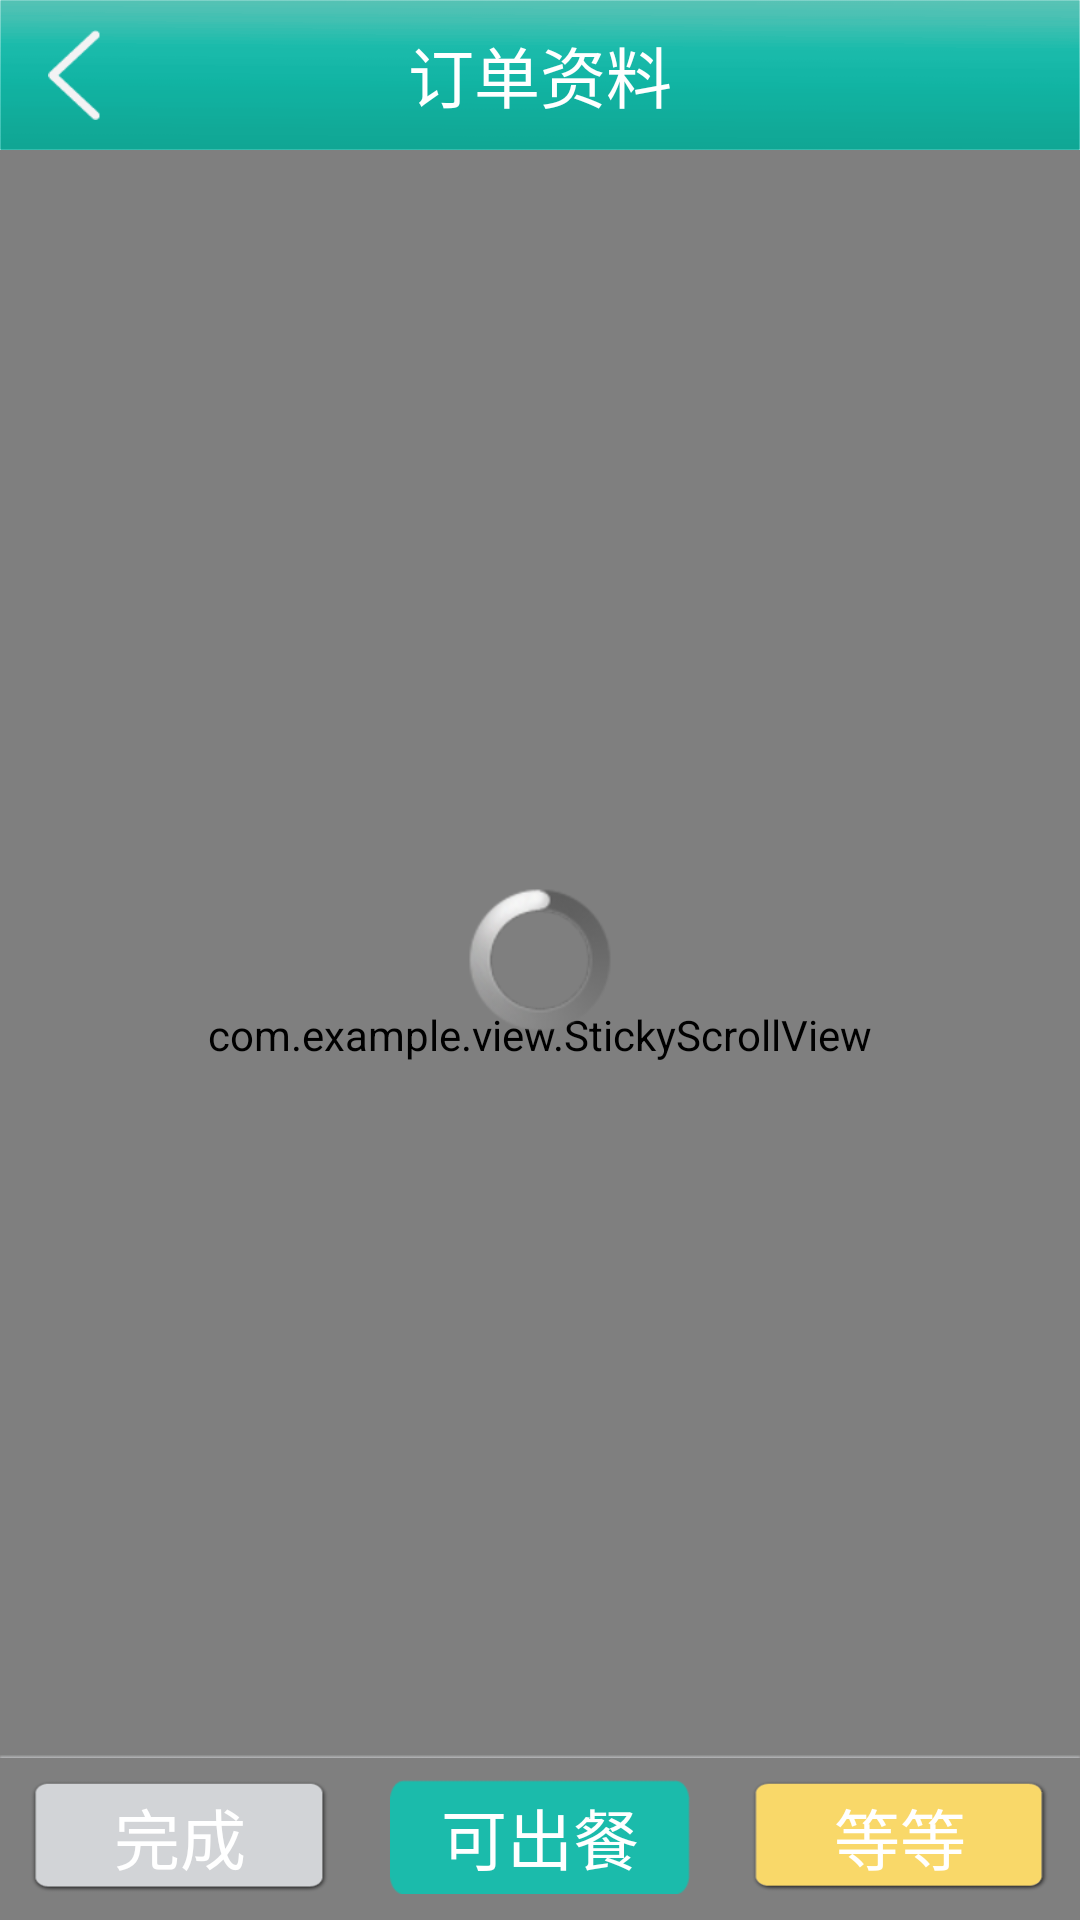

Layout XML and referenced resources for this Android screen:
<!-- AndroidManifest.xml: application theme activityTheme -->
<!-- res/layout/dingdan.xml -->
<RelativeLayout xmlns:android="http://schemas.android.com/apk/res/android"
    xmlns:tools="http://schemas.android.com/tools"
    android:layout_width="match_parent"
    android:background="@color/white"
    android:layout_height="match_parent"
    android:orientation="vertical"
    android:id="@+id/mRlcg1"
   >
   <RelativeLayout 
       android:layout_width="fill_parent"
       android:layout_height="50dp"
               android:background="@drawable/title1"
                  android:id="@+id/mRl13"
       
       >
       <RelativeLayout 
           android:layout_width="50dp"
           android:layout_height="fill_parent"
           android:padding="10dp"
           android:id="@+id/mRl11"
           >
           <ImageView 
               android:layout_width="wrap_content"
               android:layout_height="wrap_content"
               android:src="@drawable/t5"
               android:layout_centerInParent="true"
               />
       </RelativeLayout>
                   <TextView 
                android:layout_width="wrap_content"
                android:layout_height="wrap_content"
                android:text="@string/c62"
                style="@style/text1"
                android:id="@+id/mTvc"
                android:layout_centerInParent="true"
                />
       
       <RelativeLayout 
           android:layout_width="50dp"
           android:layout_height="fill_parent"
           android:id="@+id/mRl2" android:padding="10dp"
           android:layout_alignParentRight="true"
           >
       </RelativeLayout>
       
   </RelativeLayout>
   <com.example.view.StickyScrollView 
       android:layout_below="@id/mRl13"
       android:layout_width="fill_parent"
       android:layout_height="fill_parent"
       >
       
       <LinearLayout 
           android:layout_width="fill_parent"
           android:layout_height="fill_parent"
           android:orientation="vertical"
           >
           <RelativeLayout
    android:layout_width="fill_parent"
    android:layout_height="wrap_content"
    android:background="@color/white"
    android:paddingTop="8dp"
    android:paddingLeft="10dp"
    android:paddingRight="10dp"
  >
              <RelativeLayout 
           android:layout_width="wrap_content"
           android:layout_height="fill_parent"
           android:id="@+id/mRl14"
           android:padding="8dp"
           android:layout_alignParentRight="true"
           >
           <Button 
               android:layout_width="65dp"
               android:layout_height="28dp"
               android:layout_centerInParent="true"
               android:text="@string/c16"
                style="@style/text23"
                android:gravity="center"
                android:id="@+id/mBt1"
               android:background="@drawable/t8"
               />
       </RelativeLayout>
               
   <LinearLayout 
                  android:layout_toLeftOf="@id/mRl14"
       
       android:layout_width="fill_parent"
       android:layout_height="wrap_content"
       android:orientation="vertical"
       >
       <RelativeLayout 
           android:layout_width="fill_parent"
           android:layout_height="wrap_content"
             android:layout_marginLeft="8dp"
             android:layout_marginTop="4dp"
           >
                     <TextView 
               android:layout_width="wrap_content"
               android:layout_height="wrap_content"
               android:id="@+id/mTv1"
               style="@style/text2"
               android:text="@string/c11"
               />
                  
                  </RelativeLayout>
                    <RelativeLayout 
           android:layout_width="fill_parent"
           android:layout_height="wrap_content"
             android:layout_marginLeft="8dp"
             android:layout_marginTop="4dp"
           >
                             <TextView 
               android:layout_width="wrap_content"
               android:layout_height="wrap_content"
               android:id="@+id/mTv3"
               style="@style/text2"
               android:text="@string/c11"
               />
                            
                             
              </RelativeLayout>
                                        <RelativeLayout 
           android:layout_width="fill_parent"
           android:layout_height="wrap_content"
             android:layout_marginLeft="8dp"
             android:layout_marginTop="4dp"
           >
               
               <TextView 
               android:layout_width="wrap_content"
               android:layout_height="wrap_content"
               android:id="@+id/mTv5"
               style="@style/text2"
               android:text="@string/c11"
               />
              </RelativeLayout>
              
                    </LinearLayout>
           </RelativeLayout>
          
                <com.example.view.MyListView 
         android:layout_width="fill_parent"
         android:layout_height="wrap_content"
         android:id="@+id/mLv1"
         android:divider="#00000000"
         ></com.example.view.MyListView>
                <com.example.view.MyListView 
         android:layout_width="fill_parent"
         android:layout_height="wrap_content"
         android:id="@+id/mLv2"
         android:divider="#00000000"
         ></com.example.view.MyListView>
                  <RelativeLayout 
           android:layout_width="fill_parent"
           android:layout_height="wrap_content"
           android:padding="8dp"
           android:layout_marginTop="30dp"
           android:layout_alignParentRight="true"
           >
           <Button 
               android:layout_width="200dp"
               android:layout_height="32dp"
               android:layout_centerInParent="true"
               android:text="@string/c66"
                style="@style/text23"
                android:gravity="center"
                android:id="@+id/mBt5"
               android:background="@drawable/t8"
               />
       </RelativeLayout>
           
           </LinearLayout>
       
   </com.example.view.StickyScrollView>
   <ProgressBar
            android:id="@+id/mPb1"
            android:layout_width="wrap_content"
            android:layout_height="wrap_content"
            android:layout_centerHorizontal="true"
            android:layout_centerVertical="true" />
   
   
   
   
   <RelativeLayout 
       android:layout_width="fill_parent"
       android:layout_height="55dp"
       android:layout_alignParentBottom="true"
       >
       <ImageView 
           android:layout_width="fill_parent"
           android:layout_height="wrap_content"
           android:src="@drawable/ss"
           />
       <LinearLayout 
           android:layout_width="fill_parent"
           android:layout_height="38dp"
           android:layout_centerVertical="true"
           android:orientation="horizontal"
           >
                  <Button 
                      android:layout_width="0dp"
                      android:layout_weight="1"
                      android:layout_marginLeft="10dp"
                      android:layout_marginRight="10dp"
                      android:id="@+id/mBtn2"
                      android:layout_height="wrap_content"
                      android:text="@string/c63"
                      style="@style/text1"
                      android:gravity="center"
                      android:background="@drawable/a22"
                      />
                  <Button 
                      android:layout_width="0dp"
                      android:layout_weight="1"
                      android:layout_marginLeft="10dp"
                      android:layout_marginRight="10dp"
                      android:id="@+id/mBtn3"
                      android:layout_height="wrap_content"
                      android:text="@string/c64"
                      style="@style/text1"
                      android:gravity="center"
                      android:background="@drawable/t8"
                      />
                                    <Button 
                      android:layout_width="0dp"
                      android:layout_weight="1"
                      android:layout_marginLeft="10dp"
                      android:layout_marginRight="10dp"
                      android:id="@+id/mBtn4"
                      android:layout_height="wrap_content"
                      android:text="@string/c65"
                      style="@style/text1"
                      android:gravity="center"
                      android:background="@drawable/a44"
                      />
                  
       </LinearLayout>
   </RelativeLayout>
       

   </RelativeLayout>
<!-- resources referenced by this layout -->
<resources>
  <color name="white">#FFFFFF</color>
  <!-- drawable a22: png bitmap (drawable-xhdpi, 1850 bytes) -->
  <!-- drawable a44: png bitmap (drawable-xhdpi, 1893 bytes) -->
  <!-- drawable ss: png bitmap (drawable-xhdpi, 173 bytes) -->
  <!-- drawable t5: png bitmap (drawable-xhdpi, 713 bytes) -->
  <!-- drawable t8: png bitmap (drawable-xhdpi, 644 bytes) -->
  <!-- drawable title1: png bitmap (drawable-xhdpi, 4166 bytes) -->
  <string name="c11">--</string>
  <string name="c16">餐饮</string>
  <string name="c62">订单资料</string>
  <string name="c63">完成</string>
  <string name="c64">可出餐</string>
  <string name="c65">等等</string>
  <string name="c66">联系人资料</string>
  <style name="text1">
          <item name="android:textColor">@color/white</item>
          <item name="android:textSize">22sp</item>
      </style>
  <style name="text2">
          <item name="android:textColor">@color/black</item>
          <item name="android:textSize">16sp</item>
      </style>
  <style name="text23">
          <item name="android:textColor">@color/white</item>
          <item name="android:textSize">18sp</item>
      </style>
  <style name="activityTheme" parent="@android:style/Theme">         
   <item name="android:windowIsTranslucent">true</item>     
   </style>
  <color name="black">#000000</color>
</resources>
